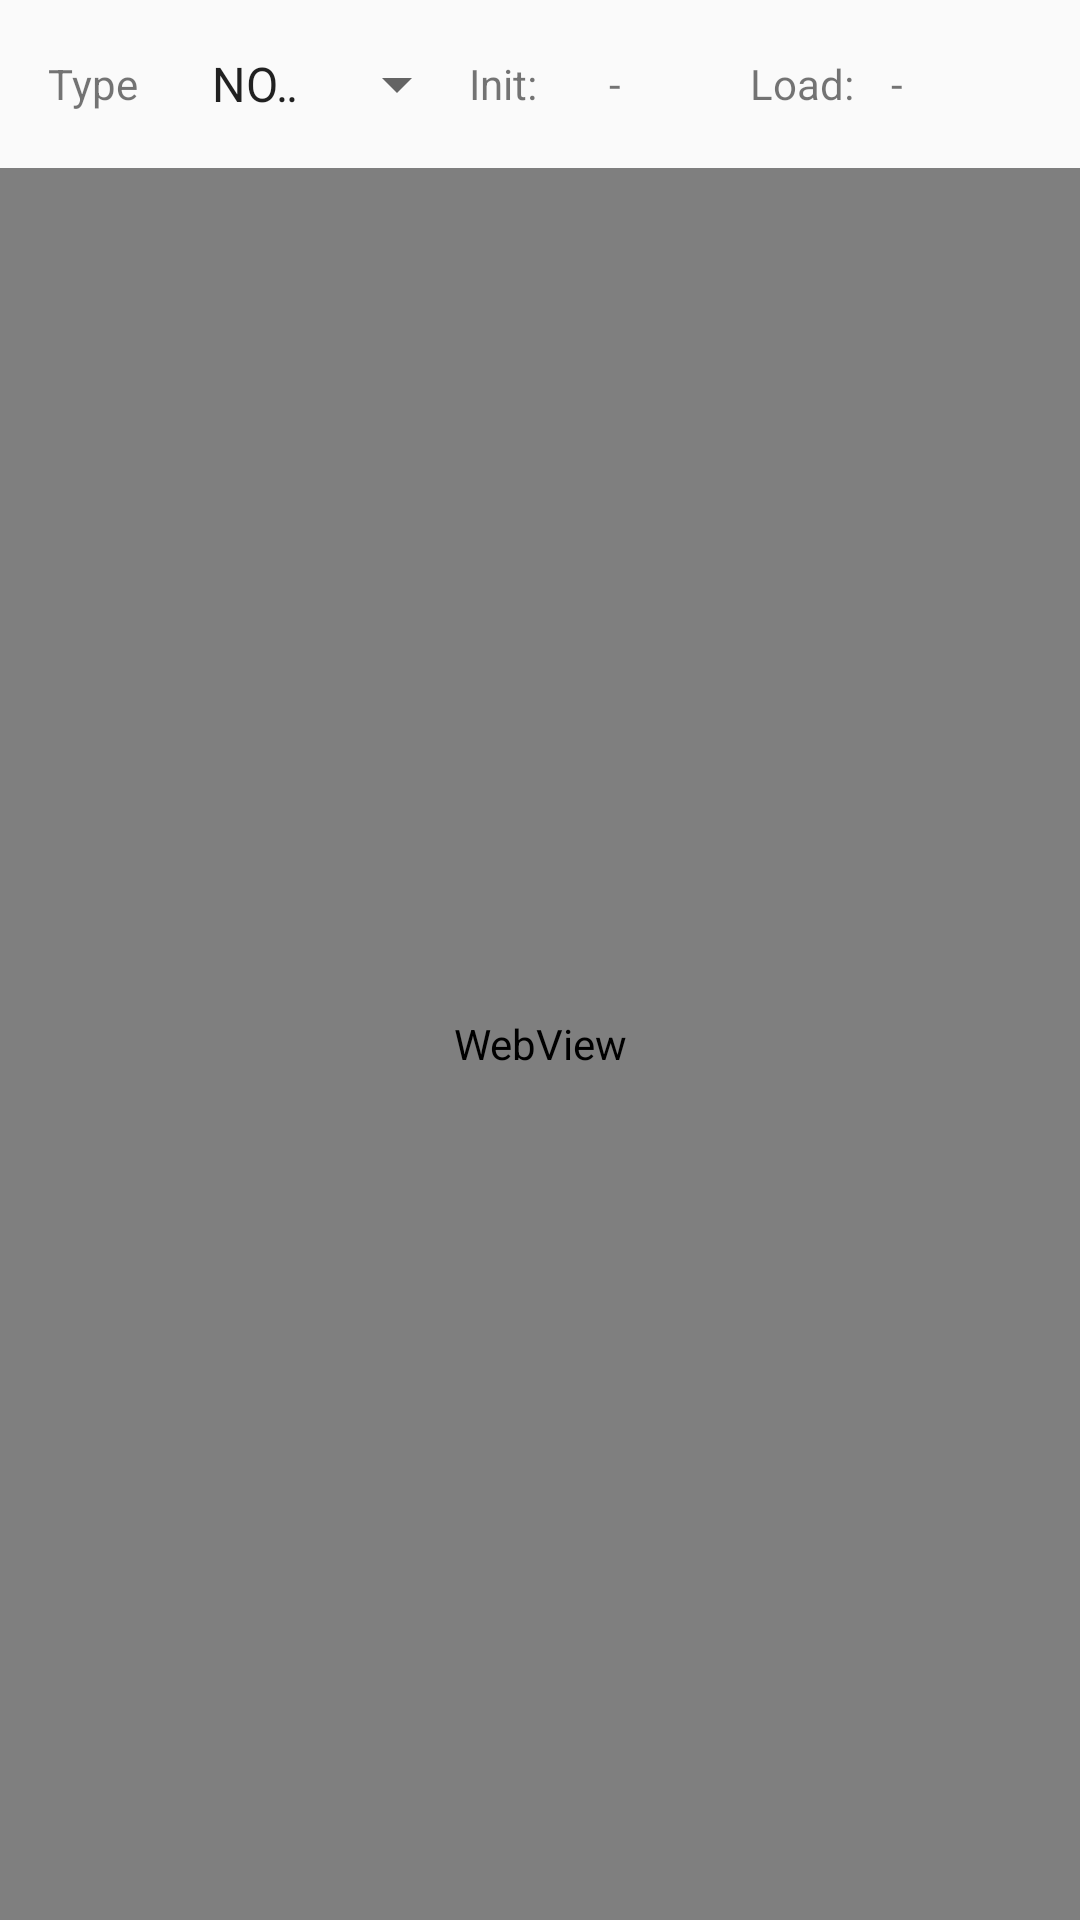

Android layout source for this screen:
<!-- AndroidManifest.xml: application theme AppTheme -->
<!-- res/layout/activity_webview.xml -->
<?xml version="1.0" encoding="utf-8"?>
<LinearLayout xmlns:android="http://schemas.android.com/apk/res/android"
    android:orientation="vertical"
    android:layout_width="match_parent"
    android:layout_height="match_parent">

    <LinearLayout
        android:layout_margin="16dp"
        android:orientation="horizontal"
        android:gravity="center_vertical"
        android:layout_width="match_parent"
        android:layout_height="wrap_content">

        <TextView
            android:text="Type"
            android:layout_weight="1"
            android:layout_width="0dp"
            android:layout_height="wrap_content" />

        <Spinner
            android:id="@+id/webview_type"
            android:layout_weight="2"
            android:entries="@array/webview_type"
            android:layout_width="0dp"
            android:layout_height="wrap_content" />

        <TextView
            android:text="Init: "
            android:layout_weight="1"
            android:layout_width="0dp"
            android:layout_height="wrap_content" />

        <TextView
            android:id="@+id/init"
            android:text="-"
            android:layout_weight="1"
            android:layout_width="0dp"
            android:layout_height="wrap_content" />

        <TextView
            android:text="Load: "
            android:layout_weight="1"
            android:layout_width="0dp"
            android:layout_height="wrap_content" />

        <TextView
            android:id="@+id/load"
            android:text="-"
            android:layout_weight="1"
            android:layout_width="0dp"
            android:layout_height="wrap_content" />
    </LinearLayout>

    <FrameLayout
        android:id="@+id/webview_container"
        android:layout_width="match_parent"
        android:layout_height="match_parent">
        <WebView
            android:id="@+id/webview_xml"
            android:layout_width="match_parent"
            android:layout_height="match_parent"/>
    </FrameLayout>
</LinearLayout>
<!-- resources referenced by this layout -->
<resources>
  <string-array name="webview_type">
          <item>NONE</item>
          <item>XML</item>
          <item>CACHE</item>
          <item>LOAD</item>
          <item>LOCAL</item>
          <item>OFFLOADER</item>
      </string-array>
  <style name="AppTheme" parent="Theme.AppCompat.Light.DarkActionBar">
          
      </style>
</resources>
